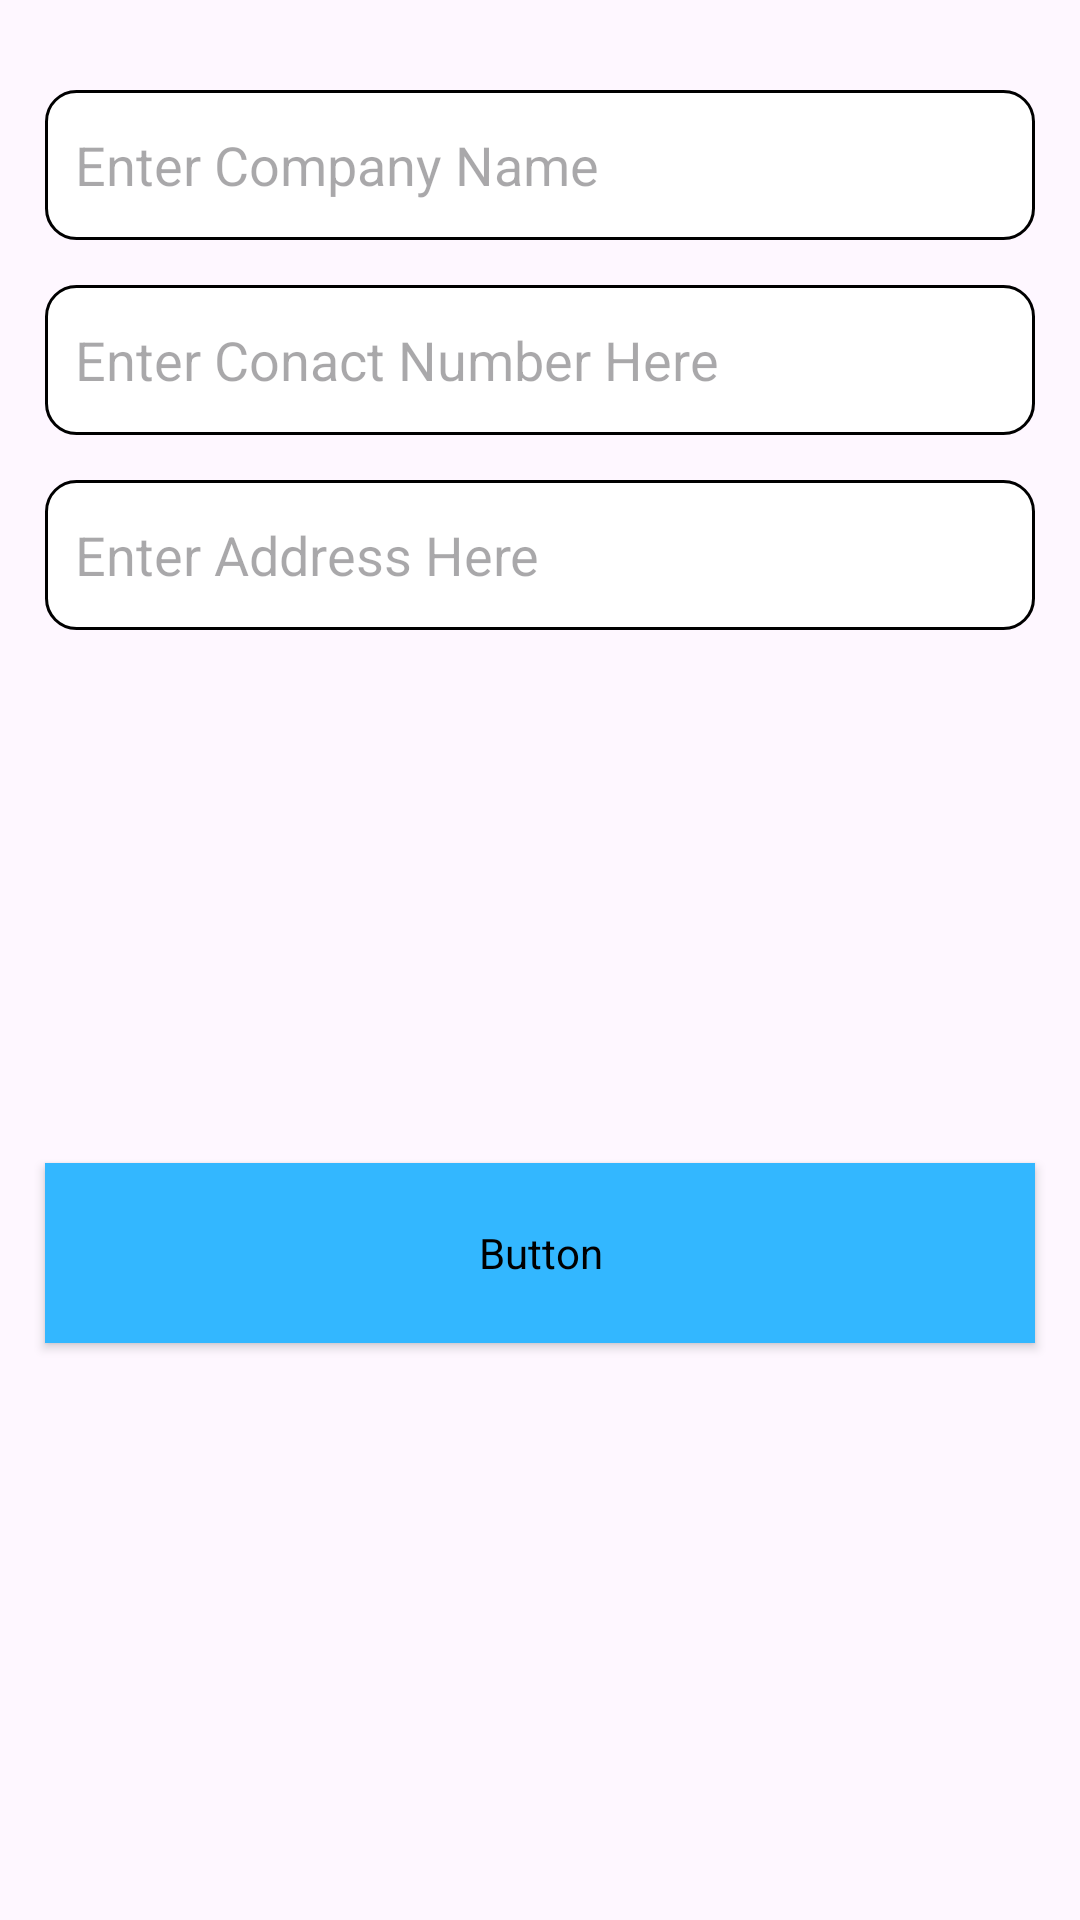

Android layout source for this screen:
<!-- AndroidManifest.xml: application theme Theme.Profarma -->
<!-- res/layout/person_details_layput.xml -->
<?xml version="1.0" encoding="utf-8"?>
<androidx.constraintlayout.widget.ConstraintLayout xmlns:android="http://schemas.android.com/apk/res/android"
    xmlns:app="http://schemas.android.com/apk/res-auto"
    android:layout_width="match_parent"
    android:layout_height="wrap_content"
    android:paddingVertical="15dp"
    android:backgroundTint="@color/white">

    <AutoCompleteTextView
        android:id="@+id/edtName"
        android:layout_width="match_parent"
        android:layout_height="50dp"
        android:background="@drawable/simple_shape"
        android:hint="Enter Company Name"
        android:inputType="text"
        app:layout_constraintStart_toStartOf="parent"
        app:layout_constraintEnd_toEndOf="parent"
        app:layout_constraintTop_toTopOf="parent"
        android:layout_margin="15dp"
        android:padding="10dp" />

    <EditText
        android:id="@+id/edtNum"
        android:layout_width="match_parent"
        android:layout_height="50dp"
        android:background="@drawable/simple_shape"
        android:hint="Enter Conact Number Here"
        android:inputType="phone"
        app:layout_constraintStart_toStartOf="parent"
        app:layout_constraintEnd_toEndOf="parent"
        app:layout_constraintTop_toBottomOf="@id/edtName"
        android:layout_margin="15dp"
        android:padding="10dp" />

    <EditText
        android:id="@+id/edtAddress"
        android:layout_width="match_parent"
        android:layout_height="50dp"
        android:background="@drawable/simple_shape"
        android:hint="Enter Address Here"
        android:inputType="textPostalAddress"
        app:layout_constraintStart_toStartOf="parent"
        app:layout_constraintEnd_toEndOf="parent"
        app:layout_constraintTop_toBottomOf="@id/edtNum"
        android:layout_margin="15dp"
        android:padding="10dp" />

    <Button
        android:id="@+id/btnGenerateBill"
        android:layout_width="match_parent"
        android:layout_height="60dp"
        style="@style/btnContainedStyle"
        android:text="Generate Bill"
        android:textStyle="bold"
        android:textSize="24dp"
        android:fontFamily="@font/inria_sans"
        app:layout_constraintStart_toStartOf="parent"
        app:layout_constraintEnd_toEndOf="parent"
        app:layout_constraintTop_toBottomOf="@id/edtAddress"
        app:layout_constraintBottom_toBottomOf="parent"
        android:layout_margin="15dp" />
</androidx.constraintlayout.widget.ConstraintLayout>
<!-- resources referenced by this layout -->
<resources>
  <color name="white">#FFFFFFFF</color>
  <!-- drawable simple_shape (drawable) -->
  <?xml version="1.0" encoding="utf-8"?>
  <shape xmlns:android="http://schemas.android.com/apk/res/android"
      android:shape="rectangle">
      <stroke android:color="@color/black" android:width="1dp"/>
      <solid android:color="@color/white"/>
      <corners android:radius="10dp"/>
  </shape>
  <style name="btnContainedStyle" parent="@style/Widget.MaterialComponents.Button">
          <item name="android:layout_width">wrap_content</item>
          <item name="android:layout_height">wrap_content</item>
          <item name="android:backgroundTint">@color/light_blue</item>
          <item name="android:textColor">@color/white</item>
          <item name="android:textSize">14sp</item>
          <item name="android:textStyle">bold</item>
          <item name="textAllCaps">true</item>
      </style>
  <style name="Theme.Profarma" parent="Base.Theme.Profarma" />
  <color name="black">#FF000000</color>
  <color name="light_blue">#33b7ff</color>
  <style name="Base.Theme.Profarma" parent="Theme.Material3.Light.NoActionBar">
          
          
      </style>
</resources>
